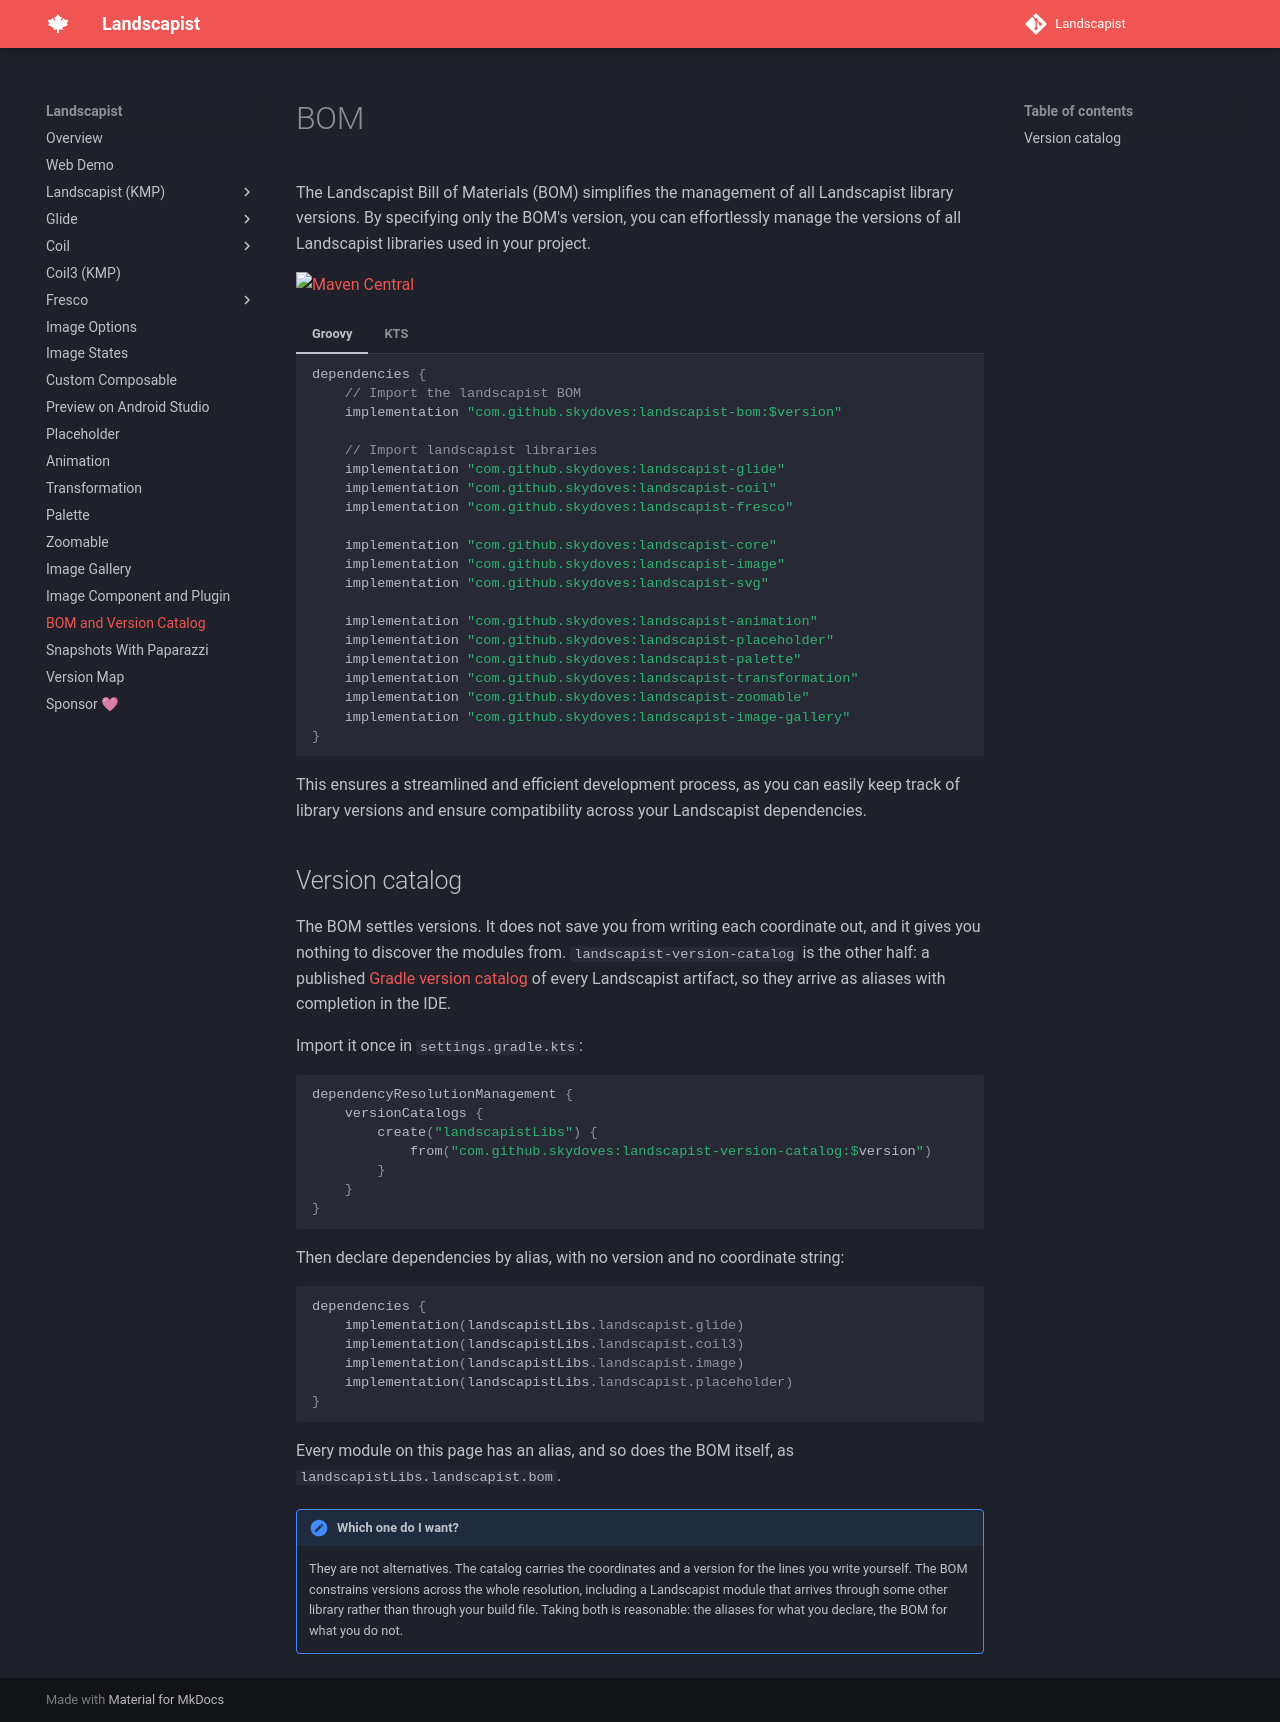

repository: skydoves/landscapist · page: bom/index.html · generator: mkdocs

# BOM

The Landscapist Bill of Materials (BOM) simplifies the management of all Landscapist library versions. By specifying only the BOM's version, you can effortlessly manage the versions of all Landscapist libraries used in your project.

 [![Maven Central](https://img.shields.io/maven-central/v/com.github.skydoves/landscapist.svg?label=Maven%20Central)](https://central.sonatype.com/search?q=skydoves%2520landscapist)<br>

=== "Groovy"

    ```Groovy
    dependencies {
        // Import the landscapist BOM
        implementation "com.github.skydoves:landscapist-bom:$version"

        // Import landscapist libraries
        implementation "com.github.skydoves:landscapist-glide"
        implementation "com.github.skydoves:landscapist-coil"
        implementation "com.github.skydoves:landscapist-fresco"

        implementation "com.github.skydoves:landscapist-core"
        implementation "com.github.skydoves:landscapist-image"
        implementation "com.github.skydoves:landscapist-svg"

        implementation "com.github.skydoves:landscapist-animation"
        implementation "com.github.skydoves:landscapist-placeholder"
        implementation "com.github.skydoves:landscapist-palette"
        implementation "com.github.skydoves:landscapist-transformation"
        implementation "com.github.skydoves:landscapist-zoomable"
        implementation "com.github.skydoves:landscapist-image-gallery"
    }
    ```

=== "KTS"

    ```kotlin
    dependencies {
        // Import the landscapist BOM
        implementation("com.github.skydoves:landscapist-bom:$version")

        // Import landscapist libraries
        implementation("com.github.skydoves:landscapist-glide")
        implementation("com.github.skydoves:landscapist-coil")
        implementation("com.github.skydoves:landscapist-fresco")

        implementation("com.github.skydoves:landscapist-core")
        implementation("com.github.skydoves:landscapist-image")
        implementation("com.github.skydoves:landscapist-svg")

        implementation("com.github.skydoves:landscapist-animation")
        implementation("com.github.skydoves:landscapist-placeholder")
        implementation("com.github.skydoves:landscapist-palette")
        implementation("com.github.skydoves:landscapist-transformation")
        implementation("com.github.skydoves:landscapist-zoomable")
        implementation("com.github.skydoves:landscapist-image-gallery")
    }
    ```

This ensures a streamlined and efficient development process, as you can easily keep track of library versions and ensure compatibility across your Landscapist dependencies. 
## Version catalog

The BOM settles versions. It does not save you from writing each coordinate out, and it gives you
nothing to discover the modules from. `landscapist-version-catalog` is the other half: a published
[Gradle version catalog](https://docs.gradle.org/current/userguide/version_catalogs.html) of every
Landscapist artifact, so they arrive as aliases with completion in the IDE.

Import it once in `settings.gradle.kts`:

```kotlin
dependencyResolutionManagement {
    versionCatalogs {
        create("landscapistLibs") {
            from("com.github.skydoves:landscapist-version-catalog:$version")
        }
    }
}
```

Then declare dependencies by alias, with no version and no coordinate string:

```kotlin
dependencies {
    implementation(landscapistLibs.landscapist.glide)
    implementation(landscapistLibs.landscapist.coil3)
    implementation(landscapistLibs.landscapist.image)
    implementation(landscapistLibs.landscapist.placeholder)
}
```

Every module on this page has an alias, and so does the BOM itself, as
`landscapistLibs.landscapist.bom`.

!!! note "Which one do I want?"

    They are not alternatives. The catalog carries the coordinates and a version for the lines you
    write yourself. The BOM constrains versions across the whole resolution, including a Landscapist
    module that arrives through some other library rather than through your build file. Taking both
    is reasonable: the aliases for what you declare, the BOM for what you do not.
